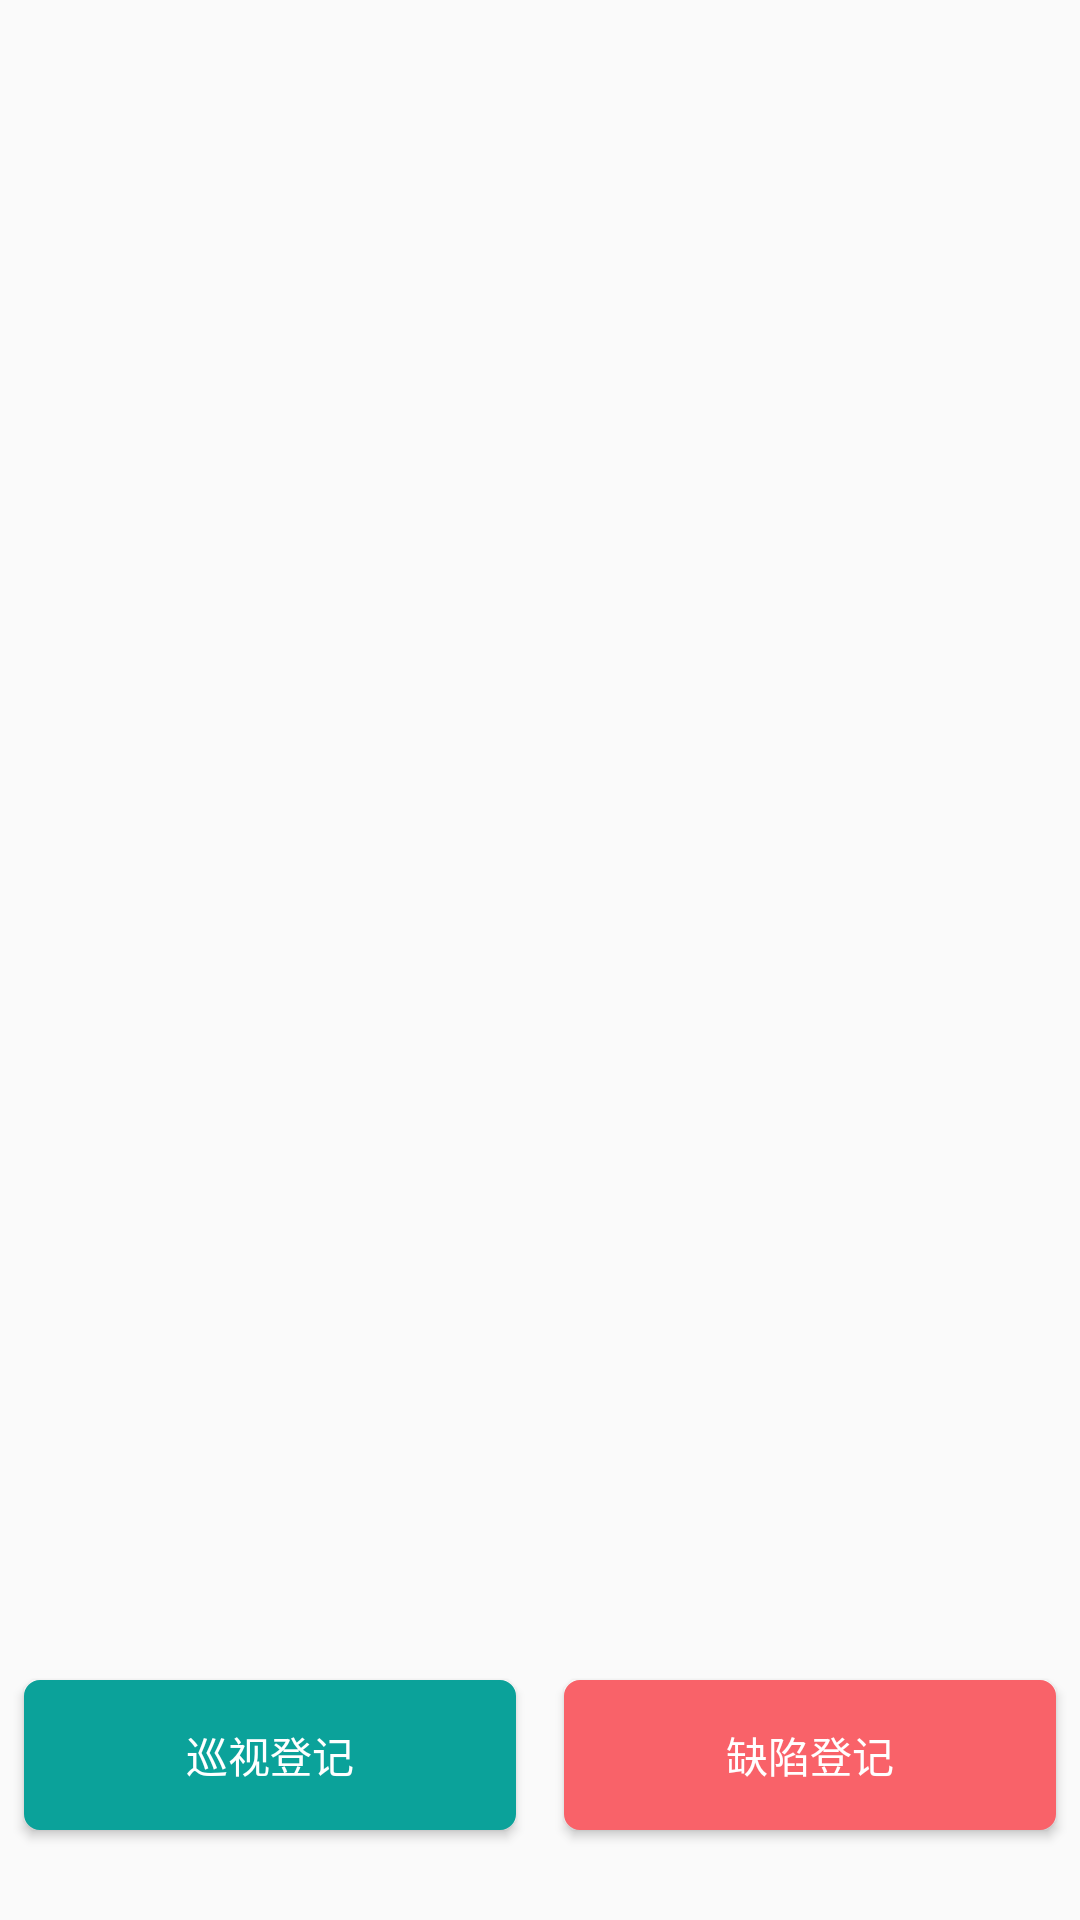

Android layout source for this screen:
<!-- AndroidManifest.xml: application theme AppTheme -->
<!-- res/layout/fragment_ledger.xml -->
<?xml version="1.0" encoding="utf-8"?>
<android.support.constraint.ConstraintLayout xmlns:android="http://schemas.android.com/apk/res/android"
    xmlns:app="http://schemas.android.com/apk/res-auto"
    xmlns:tools="http://schemas.android.com/tools"
    android:layout_width="match_parent"
    android:layout_height="match_parent">

    <android.support.v7.widget.RecyclerView
        android:id="@+id/recyler_tower_account_item"
        android:layout_width="match_parent"
        android:layout_height="142dp"
        android:divider="#FFB900"
        android:dividerHeight="142dp"
        app:layout_constraintEnd_toEndOf="parent"
        app:layout_constraintStart_toStartOf="parent"
        app:layout_constraintTop_toTopOf="parent" />

    <android.support.v7.widget.RecyclerView
        android:id="@+id/recyler_tower_image_item"
        android:layout_width="0dp"
        android:layout_height="0dp"
        android:layout_marginBottom="80dp"
        android:divider="#FFB900"
        android:dividerHeight="1dp"
        app:layout_constraintBottom_toBottomOf="parent"
        app:layout_constraintEnd_toEndOf="parent"
        app:layout_constraintHorizontal_bias="1.0"
        app:layout_constraintStart_toStartOf="parent"
        app:layout_constraintTop_toBottomOf="@+id/recyler_tower_account_item" />

    <Button
        android:id="@+id/button_sign_parto"
        style="?android:textAppearanceSmall"
        android:layout_width="0dp"
        android:layout_height="50dp"
        android:layout_marginBottom="30dp"
        android:layout_marginEnd="8dp"
        android:layout_marginStart="8dp"
        android:background="@drawable/button_shape_upload_patro"
        android:text="@string/string_sign_patro"
        android:textAllCaps="false"
        android:textColor="#ffffff"
        app:layout_constraintBottom_toBottomOf="parent"
        app:layout_constraintEnd_toStartOf="@+id/button_sign_defect"
        app:layout_constraintHorizontal_bias="0.0"
        app:layout_constraintStart_toStartOf="parent" />

    <Button
        android:id="@+id/button_sign_defect"
        style="?android:textAppearanceSmall"
        android:layout_width="0dp"
        android:layout_height="50dp"
        android:layout_marginBottom="30dp"
        android:layout_marginEnd="8dp"
        android:layout_marginStart="8dp"
        android:background="@drawable/button_shape_upload_defect"
        android:text="@string/string_sign_defect"
        android:textAllCaps="false"
        android:textColor="#ffffff"
        app:layout_constraintBottom_toBottomOf="parent"
        app:layout_constraintEnd_toEndOf="parent"
        app:layout_constraintStart_toEndOf="@+id/button_sign_parto" />


</android.support.constraint.ConstraintLayout>
<!-- resources referenced by this layout -->
<resources>
  <!-- drawable button_shape_upload_defect (drawable) -->
  <?xml version="1.0" encoding="utf-8"?>
  
  
  <selector xmlns:android="http://schemas.android.com/apk/res/android">
      <item android:state_enabled="true" android:drawable="@drawable/button_shape_upload_defect_nor" />
      <item android:state_pressed="true" android:drawable="@drawable/button_shape_upload_defect_sel" />
      <item android:drawable="@drawable/button_shape_upload_defect_nor" />
  </selector>
  <!-- drawable button_shape_upload_patro (drawable) -->
  <?xml version="1.0" encoding="utf-8"?>
  
  
  <selector xmlns:android="http://schemas.android.com/apk/res/android">
      <item android:state_pressed="false" android:drawable="@drawable/button_shape_upload_patro_nor" />
      <item android:state_pressed="true" android:drawable="@drawable/button_shape_upload_patro_sel" />
  </selector>
  <string name="string_sign_defect">缺陷登记</string>
  <string name="string_sign_patro">巡视登记</string>
  <style name="AppTheme" parent="Theme.AppCompat.Light.DarkActionBar">
          
          <item name="colorPrimary">@color/appGreenColor</item>
          <item name="colorPrimaryDark">@color/appGreenColor</item>
          <item name="colorAccent">@color/appGreenColor</item>
          <item name="android:textAllCaps">false</item>
          <item name="actionMenuTextAppearance">@style/MenuItemTextAppearance</item>
      </style>
  <!-- drawable button_shape_upload_defect_nor (drawable) -->
  <?xml version="1.0" encoding="utf-8"?>
  
  <shape xmlns:android="http://schemas.android.com/apk/res/android">
      <corners android:radius="5dp" />
      <solid android:color="#F96269" />
      <stroke
          android:width="0.5dp"
          android:color="#F96269" />
  </shape>
  <!-- drawable button_shape_upload_defect_sel (drawable) -->
  <?xml version="1.0" encoding="utf-8"?>
  
  <shape xmlns:android="http://schemas.android.com/apk/res/android">
      <corners android:radius="5dp" />
      <solid android:color="#C96269" />
      <stroke
          android:width="0.5dp"
          android:color="#C96269" />
  </shape>
  <!-- drawable button_shape_upload_patro_nor (drawable) -->
  <?xml version="1.0" encoding="utf-8"?>
  
  <shape xmlns:android="http://schemas.android.com/apk/res/android">
  <corners android:radius="5dp" />
  <solid android:color="#0BA29A" />
  <stroke
      android:width="0.5dp"
      android:color="#0BA29A" />
  </shape>
  <!-- drawable button_shape_upload_patro_sel (drawable) -->
  <?xml version="1.0" encoding="utf-8"?>
  
  <shape xmlns:android="http://schemas.android.com/apk/res/android">
      <corners android:radius="5dp" />
      <solid android:color="#1BB2AA" />
      <stroke
          android:width="0.5dp"
          android:color="#1BB2AA" />
  </shape>
  <color name="appGreenColor">#0d8273</color>
  <style name="MenuItemTextAppearance" parent="@style/TextAppearance.AppCompat.Widget.ActionBar.Menu">
          <item name="textAllCaps">false</item>
      </style>
</resources>
